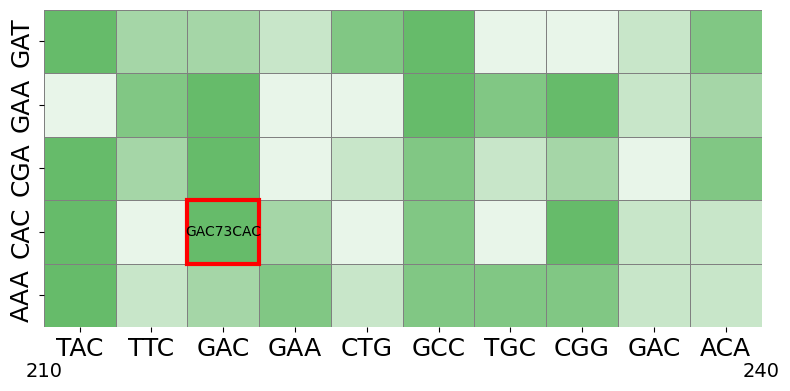

Write Python code to recreate this figure.
import numpy as np
import matplotlib.pyplot as plt
import seaborn as sns
from matplotlib.colors import ListedColormap

np.random.seed(56)

# Protein sequence and amino acids for the axes
gene_sequence = ['TAC', 'TTC', 'GAC', 'GAA', 'CTG', 'GCC', 'TGC', 'CGG', 'GAC', 'ACA']
codon_vertical = ['GAT', 'GAA', 'CGA', 'CAC', 'AAA']
log_scores = np.random.rand(len(codon_vertical), len(gene_sequence))

cell_width = 0.8
cell_height = 0.8
fig_width = len(gene_sequence) * cell_width
fig_height = len(codon_vertical) * cell_height

# Configure plot
plt.rcParams['font.family'] = 'sans-serif'
plt.rcParams['font.sans-serif'] = ['arial']
plt.figure(figsize=(fig_width, fig_height))

# Create a light green color palette
colors = ['#e8f5e9', '#c8e6c9', '#a5d6a7', '#81c784', '#66bb6a']
cmap = ListedColormap(sns.color_palette(colors, n_colors=256))

# Plot heatmap
ax = sns.heatmap(
    log_scores,
    annot=False,
    cmap=cmap,
    cbar=False,
    xticklabels=gene_sequence,
    yticklabels=codon_vertical,
    linewidth=0.5,
    linecolor='grey'
)

# Highlight a specific cell
highlight_position = (3, 2)
ax.add_patch(
    plt.Rectangle(
        (highlight_position[1], highlight_position[0]), 1, 1, fill=False, edgecolor='red', lw=3
    )
)
plt.text(
    highlight_position[1] + 0.5,
    highlight_position[0] + 0.5,
    "GAC73CAC",
    color="black",
    ha="center",
    va="center",
    fontsize=10,
)

ax.set_xticklabels(gene_sequence, fontsize=18)
ax.set_yticklabels(ax.get_yticklabels(), fontsize=18)

# Add position numbers at the start and end of the sequence
plt.text(0, 5.7, f"{210}", ha="center", va="center", fontsize=14, transform=ax.transData)
plt.text(len(gene_sequence), 5.7, f"{240}", ha="center", va="center", fontsize=14, transform=ax.transData)

plt.tight_layout()
plt.show()
